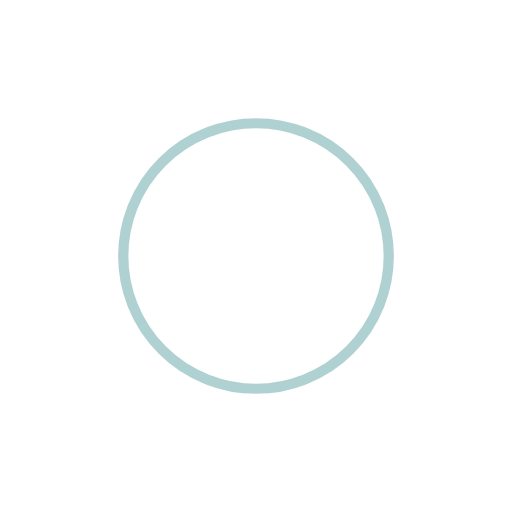
t = 0.00 s
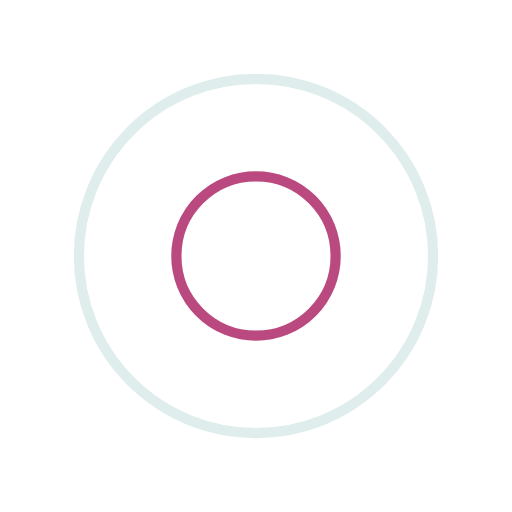
t = 0.25 s
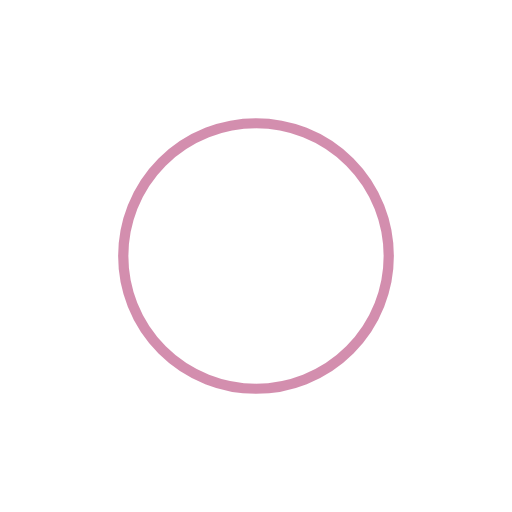
t = 0.50 s
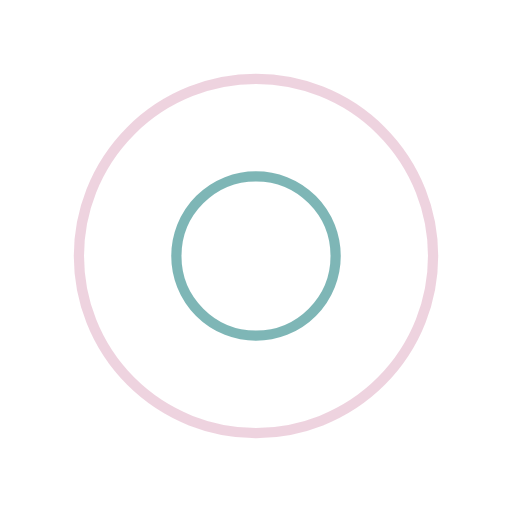
t = 0.75 s

The animated SVG that drew these frames (rendered in a browser with its animation timeline set to each time). Animation: 4 SMIL elements (animate=4); one cycle of 1.00 s, repeats indefinitely.

<svg width="200px"  height="200px"  xmlns="http://www.w3.org/2000/svg" viewBox="0 0 100 100" preserveAspectRatio="xMidYMid" class="lds-ripple" style="background: none;"><circle cx="50" cy="50" r="10.8232" fill="none" ng-attr-stroke="{{config.c1}}" ng-attr-stroke-width="{{config.width}}" stroke="#5fa4a4" stroke-width="2"><animate attributeName="r" calcMode="spline" values="0;40" keyTimes="0;1" dur="1" keySplines="0 0.2 0.8 1" begin="-0.5s" repeatCount="indefinite"></animate><animate attributeName="opacity" calcMode="spline" values="1;0" keyTimes="0;1" dur="1" keySplines="0.2 0 0.8 1" begin="-0.5s" repeatCount="indefinite"></animate></circle><circle cx="50" cy="50" r="31.3312" fill="none" ng-attr-stroke="{{config.c2}}" ng-attr-stroke-width="{{config.width}}" stroke="#a81d5e" stroke-width="2"><animate attributeName="r" calcMode="spline" values="0;40" keyTimes="0;1" dur="1" keySplines="0 0.2 0.8 1" begin="0s" repeatCount="indefinite"></animate><animate attributeName="opacity" calcMode="spline" values="1;0" keyTimes="0;1" dur="1" keySplines="0.2 0 0.8 1" begin="0s" repeatCount="indefinite"></animate></circle></svg>